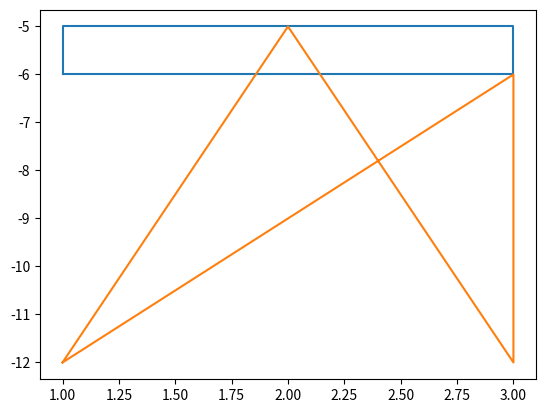
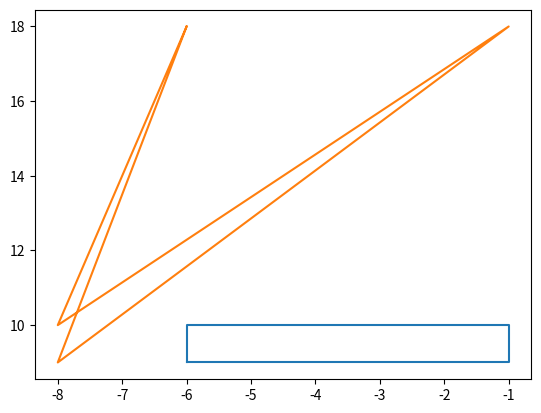
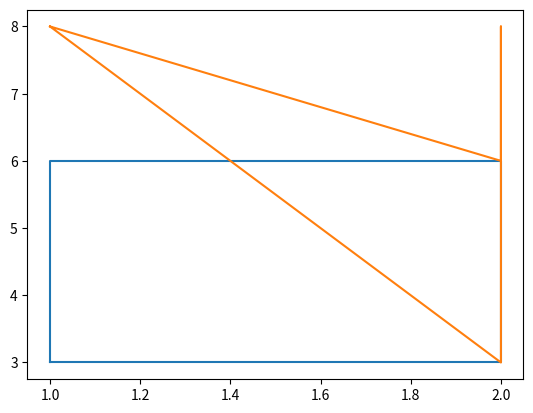
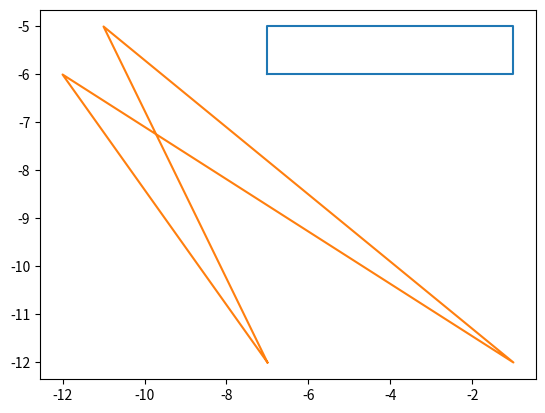
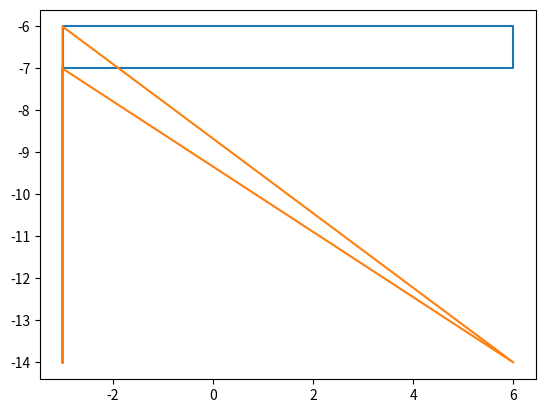
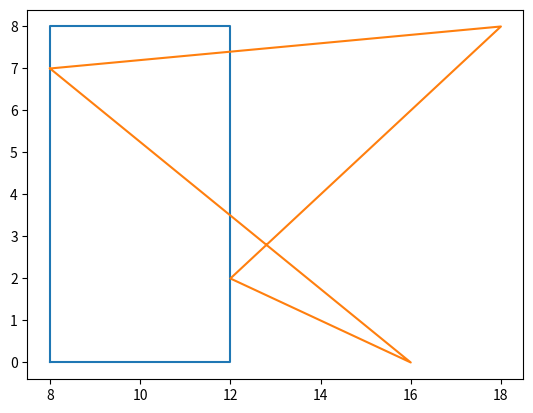
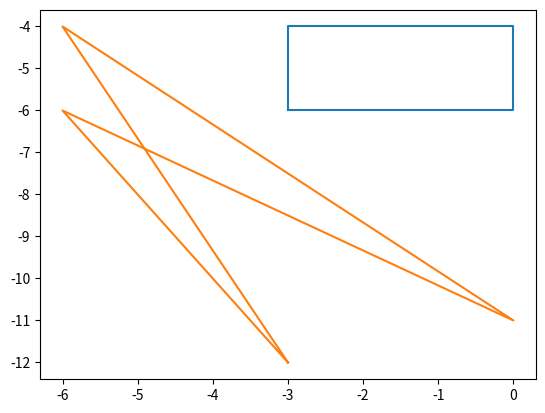
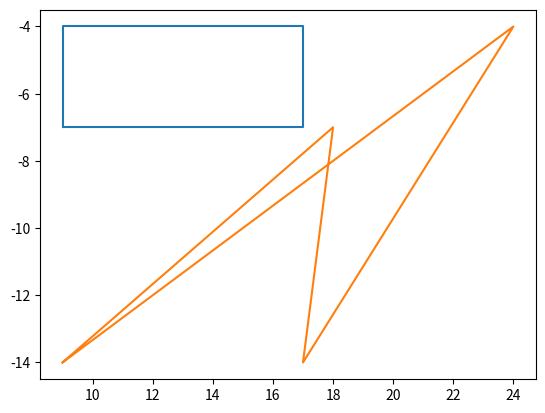
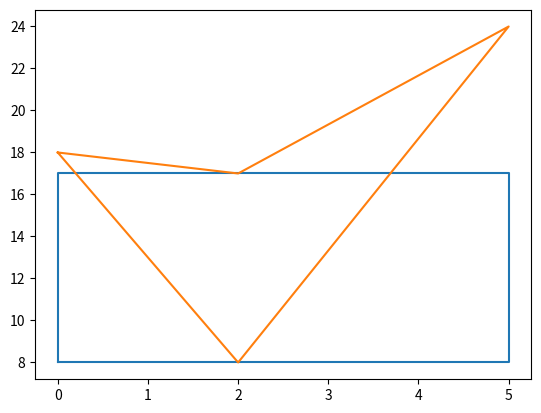
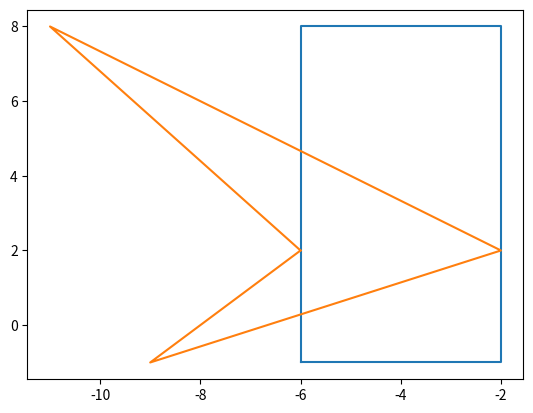

Write the Python code that produced these figures, in order.
import numpy as np
from random import choice as ch
from matplotlib import pyplot as plt


class Rectangle:
    def __init__(self):
        self.x1 = np.random.randint(-10, 10)
        self.y1 = np.random.randint(-10, 10)
        self.delta_x = np.random.randint(-10, 10)
        self.delta_y = np.random.randint(-10, 10)
        self.x2 = self.x1 + self.delta_x
        self.y2 = self.y1 + self.delta_y
        self.coords = [[self.x1, self.y1], [self.x1, self.y2],
                [self.x2, self.y2], [self.x2, self.y1]]
        self.coords.append(self.coords[0])


class Quadrilateral:
    def __init__(self):
        # Create vertices of bounding box
        self.x_start = np.random.randint(-10, 10)
        self.y_start = np.random.randint(-10, 10)

        self.bounding_box_width = np.random.randint(1, 10)
        self.bounding_box_height = np.random.randint(1, 10)

        self.box_vertices = [[self.x_start, self.y_start],
                            [self.x_start, self.y_start + self.bounding_box_height],
                            [self.x_start + self.bounding_box_width,
                            self.y_start + self.bounding_box_height],
                            [self.x_start + self.bounding_box_width, self.y_start]]
        self.box_vertices.append(self.box_vertices[0])


        self.width_choices = [x for x in
                                range(self.x_start, self.x_start + self.bounding_box_width)]
        self.height_choices = [y for y in
                                range(self.y_start, self.y_start + self.bounding_box_height)]

        print('x_start',self.x_start,'bounding_box_width', self.bounding_box_width, sep='\t')
        print('y_start',self.y_start,'bounding_box_height', self.bounding_box_height, sep='\t')
        print('width_choices',self.width_choices, sep='\t')
        print('height_choices', self.height_choices, sep='\t')
        self.coords = [[self.x_start, self.y_start
                                        + ch(self.height_choices)],

                                        [self.x_start + ch(self.width_choices),
                                        self.y_start + self.bounding_box_height],

                                        [self.x_start + self.bounding_box_width,
                                        self.y_start + ch(self.height_choices)],

                                        [self.x_start + ch(self.width_choices),
                                        self.y_start]]

        self.coords.append(self.coords[0])
#         self.bounding_box_start = [np.random.randint(-10, 10),
#                             np.random.randint(-10, 10)]
#         self.x_start = self.bounding_box_start[0]
#         self.bounding_box_width = np.random.randint(1, 10)
#         self.bounding_box_height = np.random.randint(1, 10)
# 
#         self.width_choices = [x for x in
#                                 range(self.x_start, self.x_start + bounding_box_width)]
#         self.height_choices = [y for y in
#                                 range(self.y_start, self.x_start + bounding_box_height)]
# 
#         self.bounding_box_vertices = [[self.x_start, self.y_start
#                                         + self.height_choices],
# 
#                                         [self.width_choices,
#                                         self.y_start + self.bounding_box_height],
# 
#                                         [self.x_start + bounding_box_width,
#                                         self.height_choices],
# 
#                                         [self.x_start + bounding_box_width,
#                                         self.y_start]]
#         self.scalars = [1/np.random.randint(1, 10),
#                 1/np.random.randint(1, 10),
#                 1/np.random.randint(1, 10),
#                 1/np.random.randint(1, 10)]
#
#
#         self.coords = [
#             [self.x_start,
#             np.floor(self.scalars[0] * self.bounding_box_height)
#             + self.bounding_box_start[1]],
# 
#             [np.floor(self.scalars[1] * self.bounding_box_width)
#                 + self.bounding_box_start[0],
#             self.bounding_box_start[1] + self.bounding_box_height],
# 
#             [self.bounding_box_start[0] + self.bounding_box_width,
#             np.floor(self.scalars[2] * self.bounding_box_height)
#             + self.bounding_box_start[1]],
# 
#             [np.floor(self.scalars[3] * self.bounding_box_width)
#                 + self.bounding_box_start[0],
#             self.bounding_box_start[1]]
# 
#             ]
#         self.coords.append(self.coords[0])




for count in range(10):
    print('Quadrilateral', count, sep='\t')
    q1 = Quadrilateral()

    print('Coords of Bounding Box', q1.box_vertices, sep='\t')
    print('Coords of Quadrilateral',q1.coords, sep='\t')
    print()
    box_x = [q1.box_vertices[i][0] for i in range(len(q1.box_vertices))]
    box_y = [q1.box_vertices[i][1] for i in range(len(q1.box_vertices))]
    x = [q1.coords[i][0] for i in range(len(q1.coords))]
    y = [q1.coords[i][1] for i in range(len(q1.coords))]

    plt.figure()
    plt.plot(box_x, box_y, x, y)
    plt.savefig('fig' + str(count) + '.png')
    # plt.show()

